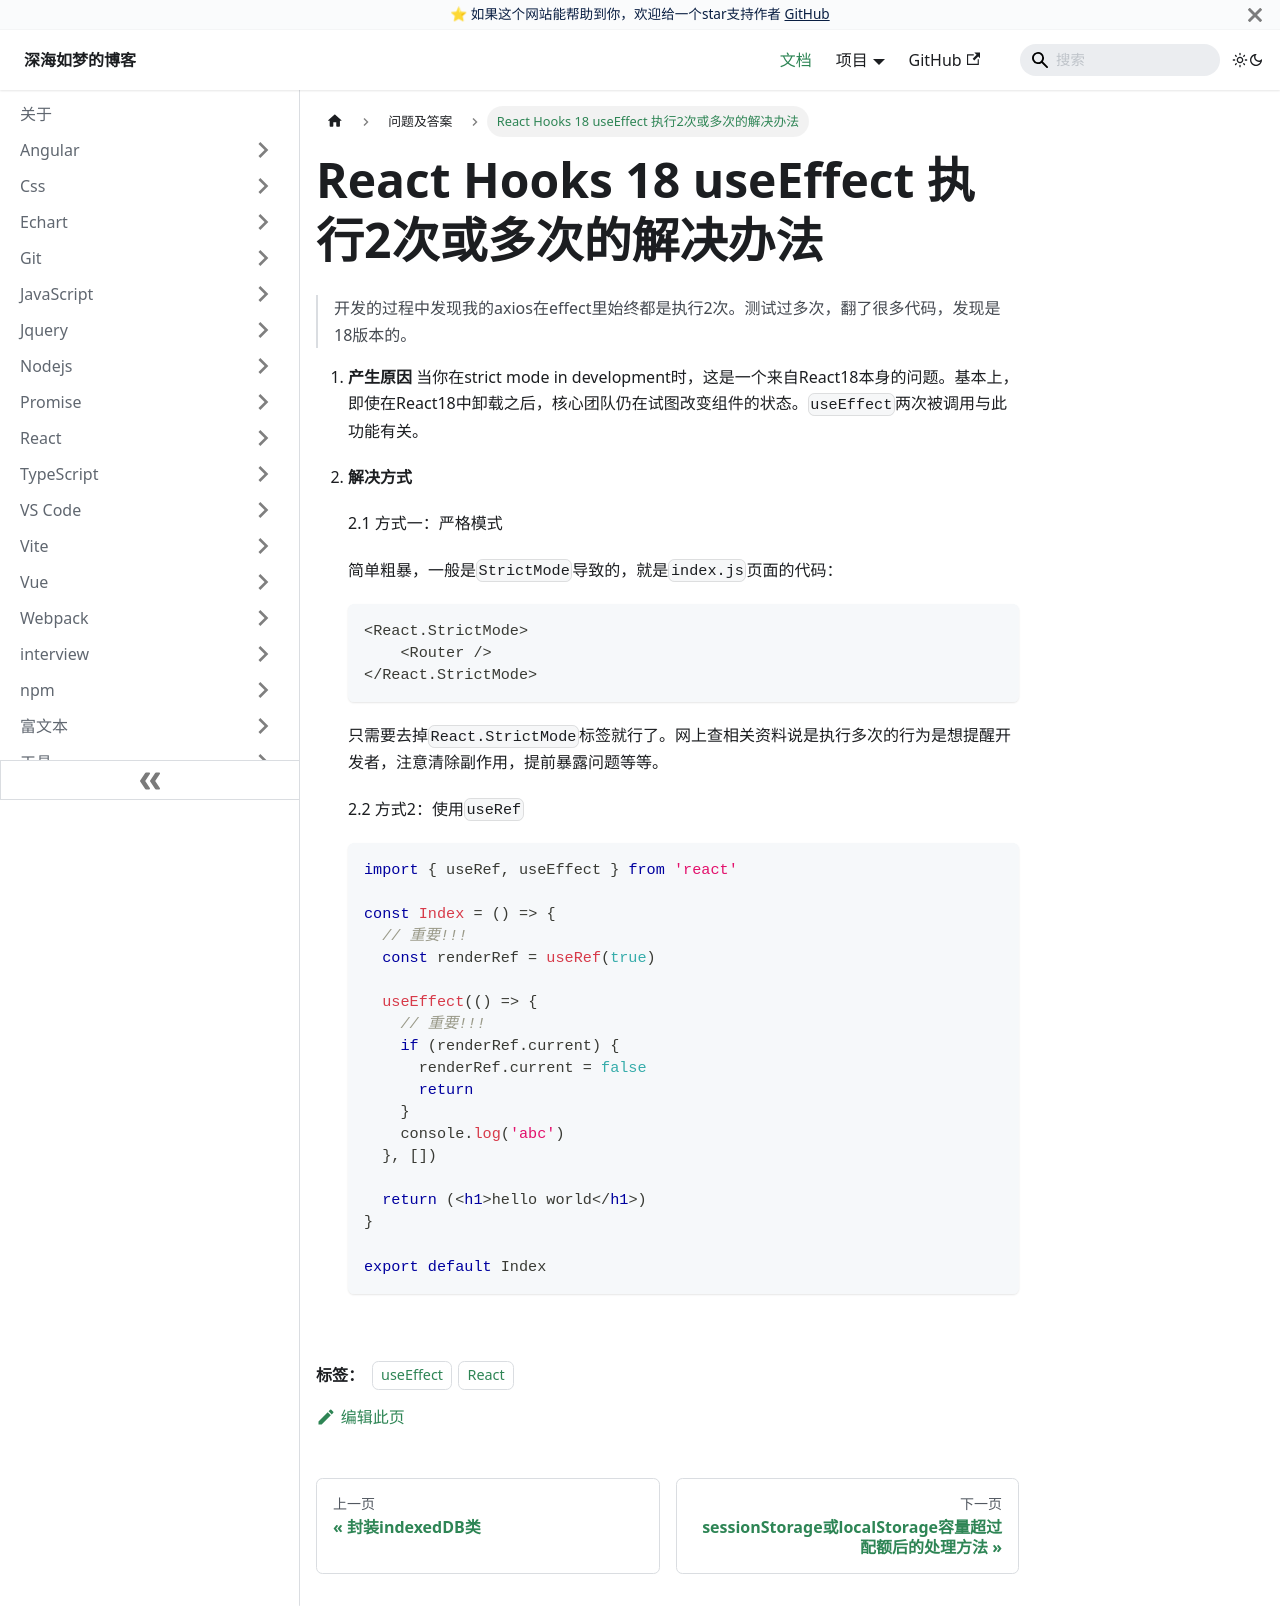

repository: EvanJason/EvanJason.github.io · page: docs/问题及答案/React Hooks 18 useEffect 执行2次或多次的解决办法/index.html · generator: docusaurus

---
title: React Hooks 18 useEffect 执行2次或多次的解决办法

categories:
  - useEffect
  - React

tags:
  - useEffect
  - React

date: "2023-10-13"

author: 深海如梦

excerpt: React Hooks 18 useEffect 执行2次或多次的解决办法

---

# React Hooks 18 useEffect 执行2次或多次的解决办法

> 开发的过程中发现我的axios在effect里始终都是执行2次。测试过多次，翻了很多代码，发现是18版本的。
>

1. **产生原因**
  当你在strict mode in development时，这是一个来自React18本身的问题。基本上，即使在React18中卸载之后，核心团队仍在试图改变组件的状态。`useEffect`两次被调用与此功能有关。

2. **解决方式**

  2.1 方式一：严格模式

  简单粗暴，一般是`StrictMode`导致的，就是`index.js`页面的代码：

  ```typescript
  <React.StrictMode>
  	<Router />
  </React.StrictMode>
  ```

  只需要去掉`React.StrictMode`标签就行了。网上查相关资料说是执行多次的行为是想提醒开发者，注意清除副作用，提前暴露问题等等。

  2.2 方式2：使用`useRef`

  ```tsx
  import { useRef, useEffect } from 'react'
  
  const Index = () => {
    // 重要!!!
    const renderRef = useRef(true)
  
    useEffect(() => {
      // 重要!!!
      if (renderRef.current) {
        renderRef.current = false
        return 
      }
      console.log('abc')
    }, [])
  
    return (<h1>hello world</h1>)
  }
  
  export default Index
  ```

  
